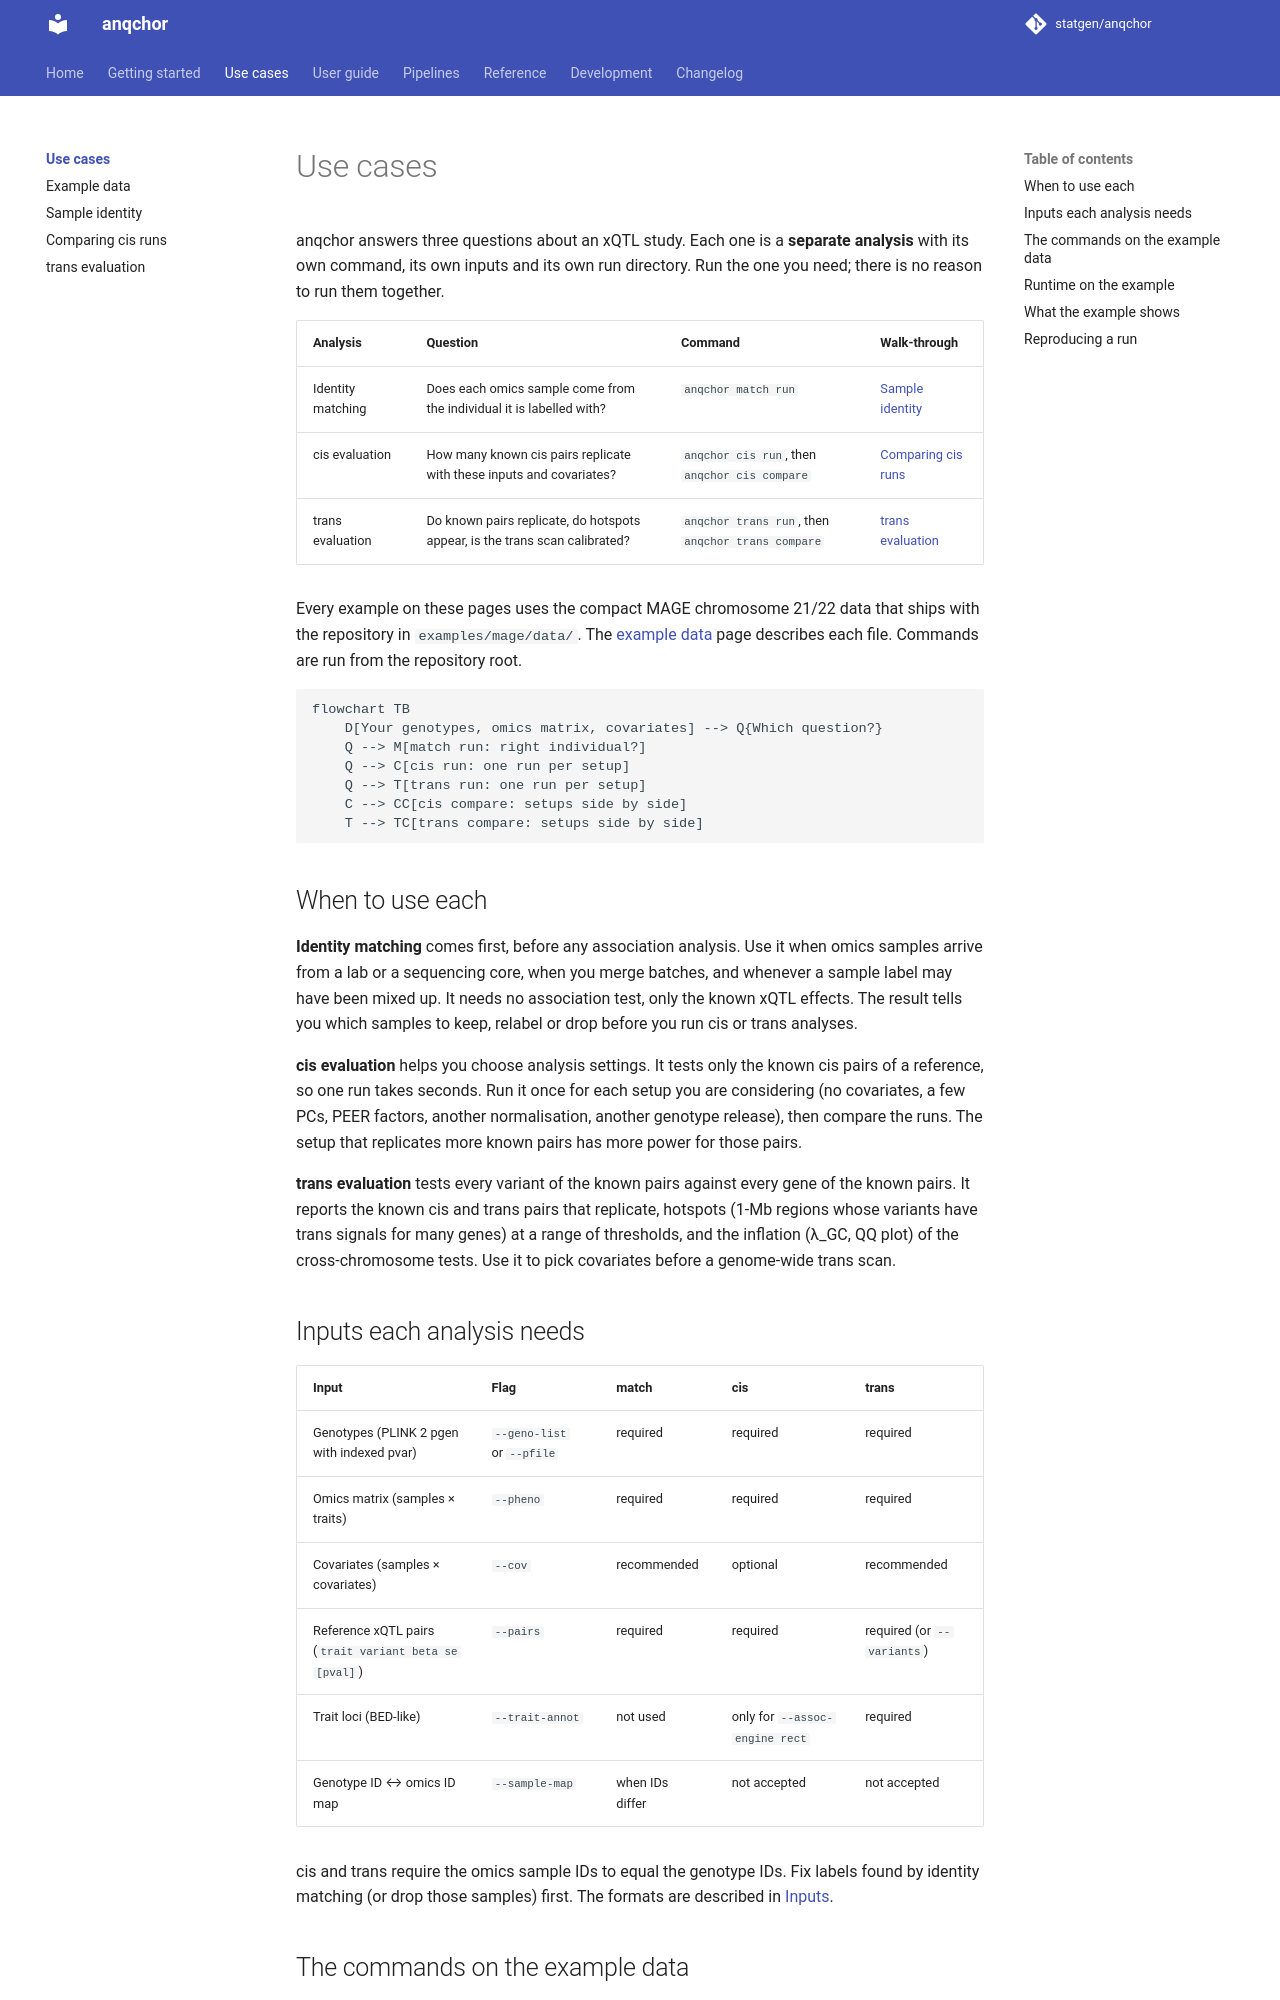

repository: statgen/anqchor · page: use-cases/index.html · generator: mkdocs

# Use cases

anqchor answers three questions about an xQTL study. Each one is a **separate analysis**
with its own command, its own inputs and its own run directory. Run the one you need;
there is no reason to run them together.

| Analysis | Question | Command | Walk-through |
|---|---|---|---|
| Identity matching | Does each omics sample come from the individual it is labelled with? | `anqchor match run` | [Sample identity](identity-matching.md) |
| cis evaluation | How many known cis pairs replicate with these inputs and covariates? | `anqchor cis run`, then `anqchor cis compare` | [Comparing cis runs](cis-strategies.md) |
| trans evaluation | Do known pairs replicate, do hotspots appear, is the trans scan calibrated? | `anqchor trans run`, then `anqchor trans compare` | [trans evaluation](trans-strategies.md) |

Every example on these pages uses the compact MAGE chromosome 21/22 data that ships with
the repository in `examples/mage/data/`. The [example data](example-data.md) page
describes each file. Commands are run from the repository root.

```mermaid
flowchart TB
    D[Your genotypes, omics matrix, covariates] --> Q{Which question?}
    Q --> M[match run: right individual?]
    Q --> C[cis run: one run per setup]
    Q --> T[trans run: one run per setup]
    C --> CC[cis compare: setups side by side]
    T --> TC[trans compare: setups side by side]
```

## When to use each

**Identity matching** comes first, before any association analysis. Use it when omics
samples arrive from a lab or a sequencing core, when you merge batches, and whenever a
sample label may have been mixed up. It needs no association test, only the known
xQTL effects. The result tells you which samples to keep, relabel or drop before you run
cis or trans analyses.

**cis evaluation** helps you choose analysis settings. It tests only the known cis pairs
of a reference, so one run takes seconds. Run it once for each setup you are considering
(no covariates, a few PCs, PEER factors, another normalisation, another genotype
release), then compare the runs. The setup that replicates more known pairs has more
power for those pairs.

**trans evaluation** tests every variant of the known pairs against every gene of the known
pairs. It reports the known cis and trans pairs that replicate, hotspots (1-Mb regions whose
variants have trans signals for many genes) at a range of thresholds, and the inflation
(λ_GC, QQ plot) of the cross-chromosome tests. Use it to pick covariates before a
genome-wide trans scan.

## Inputs each analysis needs

| Input | Flag | match | cis | trans |
|---|---|---|---|---|
| Genotypes (PLINK 2 pgen with indexed pvar) | `--geno-list` or `--pfile` | required | required | required |
| Omics matrix (samples × traits) | `--pheno` | required | required | required |
| Covariates (samples × covariates) | `--cov` | recommended | optional | recommended |
| Reference xQTL pairs (`trait variant beta se [pval]`) | `--pairs` | required | required | required (or `--variants`) |
| Trait loci (BED-like) | `--trait-annot` | not used | only for `--assoc-engine rect` | required |
| Genotype ID ↔ omics ID map | `--sample-map` | when IDs differ | not accepted | not accepted |

cis and trans require the omics sample IDs to equal the genotype IDs. Fix labels found by
identity matching (or drop those samples) first. The formats are described in
[Inputs](../user-guide/inputs.md).
